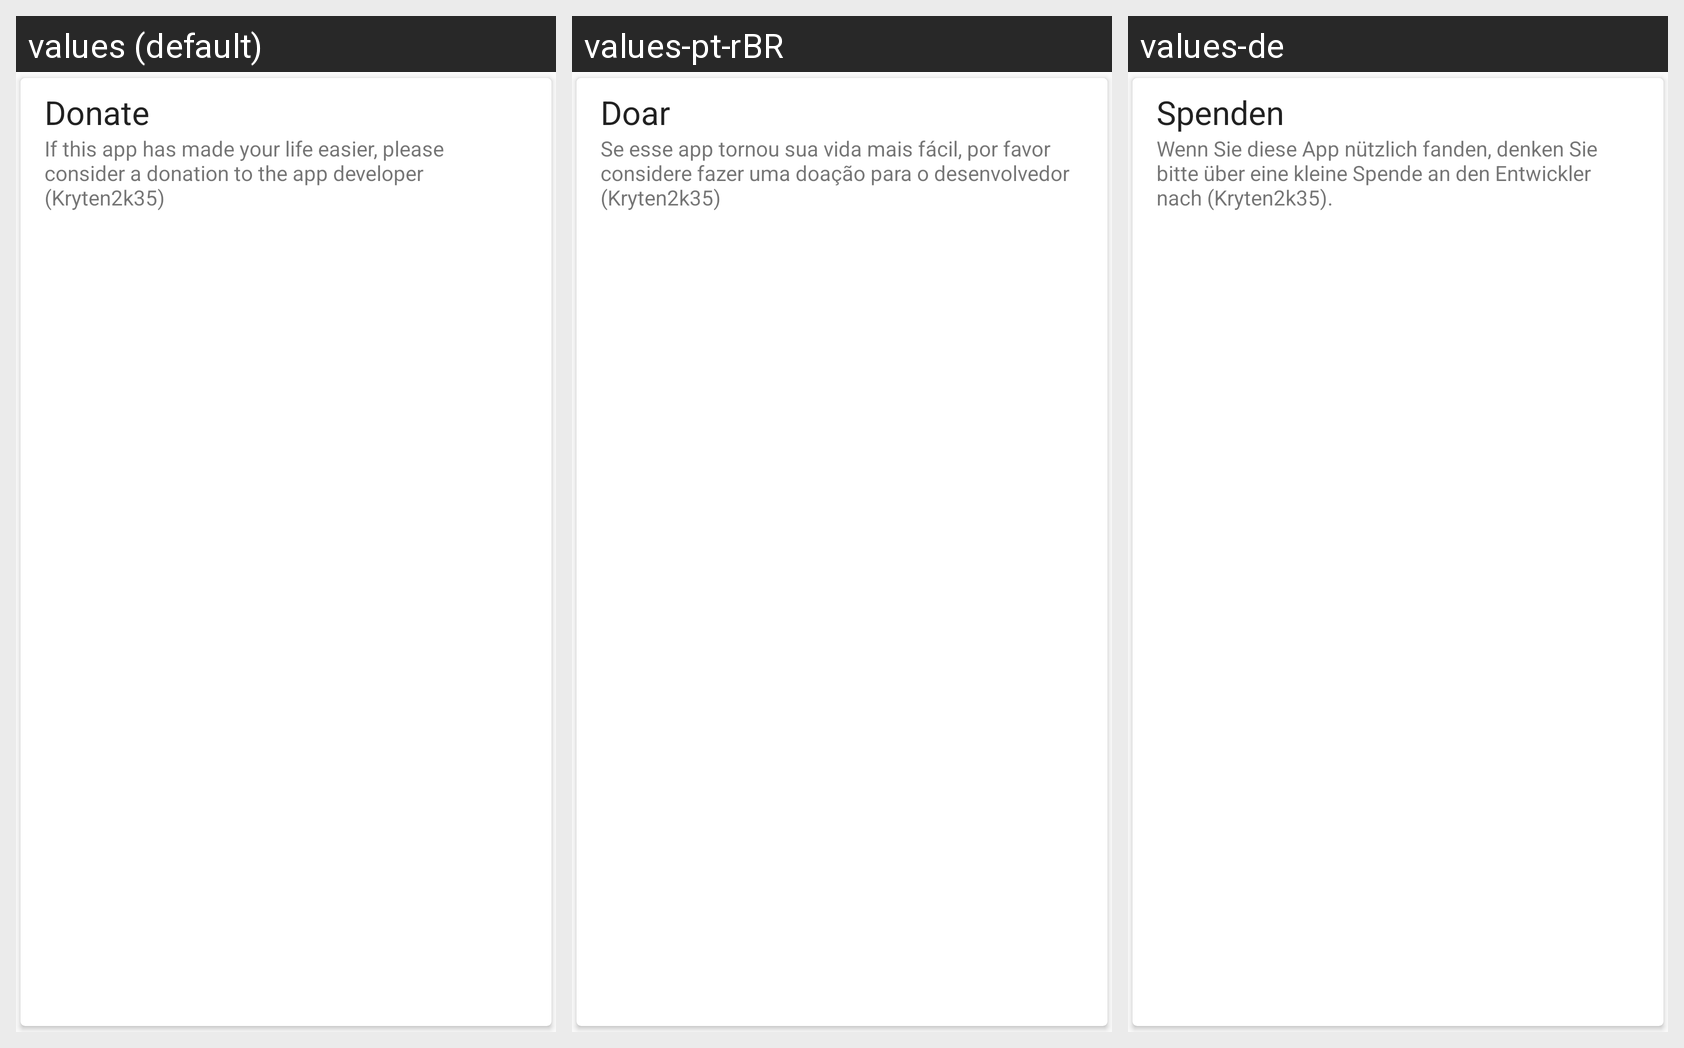

For this localized Android screen grid, give each drawn string resource with its value in every locale shown.
Android screen res/layout/card_app_donate.xml rendered under 3 locales, left to right: values (default), values-pt-rBR, values-de. Device: Nexus 5 (rendered at 1080×1920; each locale shown at half size, 540×960, under a caption strip naming it); theme Theme.RagnarLight.
Other locales in the repository, not shown: values-es, values-it, values-nl, values-ru, values-sk, values-zh-rCN.
Strings drawn on this screen, with the default value and each locale's value (text and hints the layout hard-codes, and strings that could not be matched under every locale, appear in the picture but are not listed):

about_donate_title
  values: Donate
  values-pt-rBR: Doar
  values-de: Spenden

about_donate_summary
  values: If this app has made your life easier, please consider a donation to the app developer (Kryten2k35)
  values-pt-rBR: Se esse app tornou sua vida mais fácil, por favor considere fazer uma doação para o desenvolvedor (Kryten2k35)
  values-de: Wenn Sie diese App nützlich fanden, denken Sie bitte über eine kleine Spende an den Entwickler nach (Kryten2k35).
